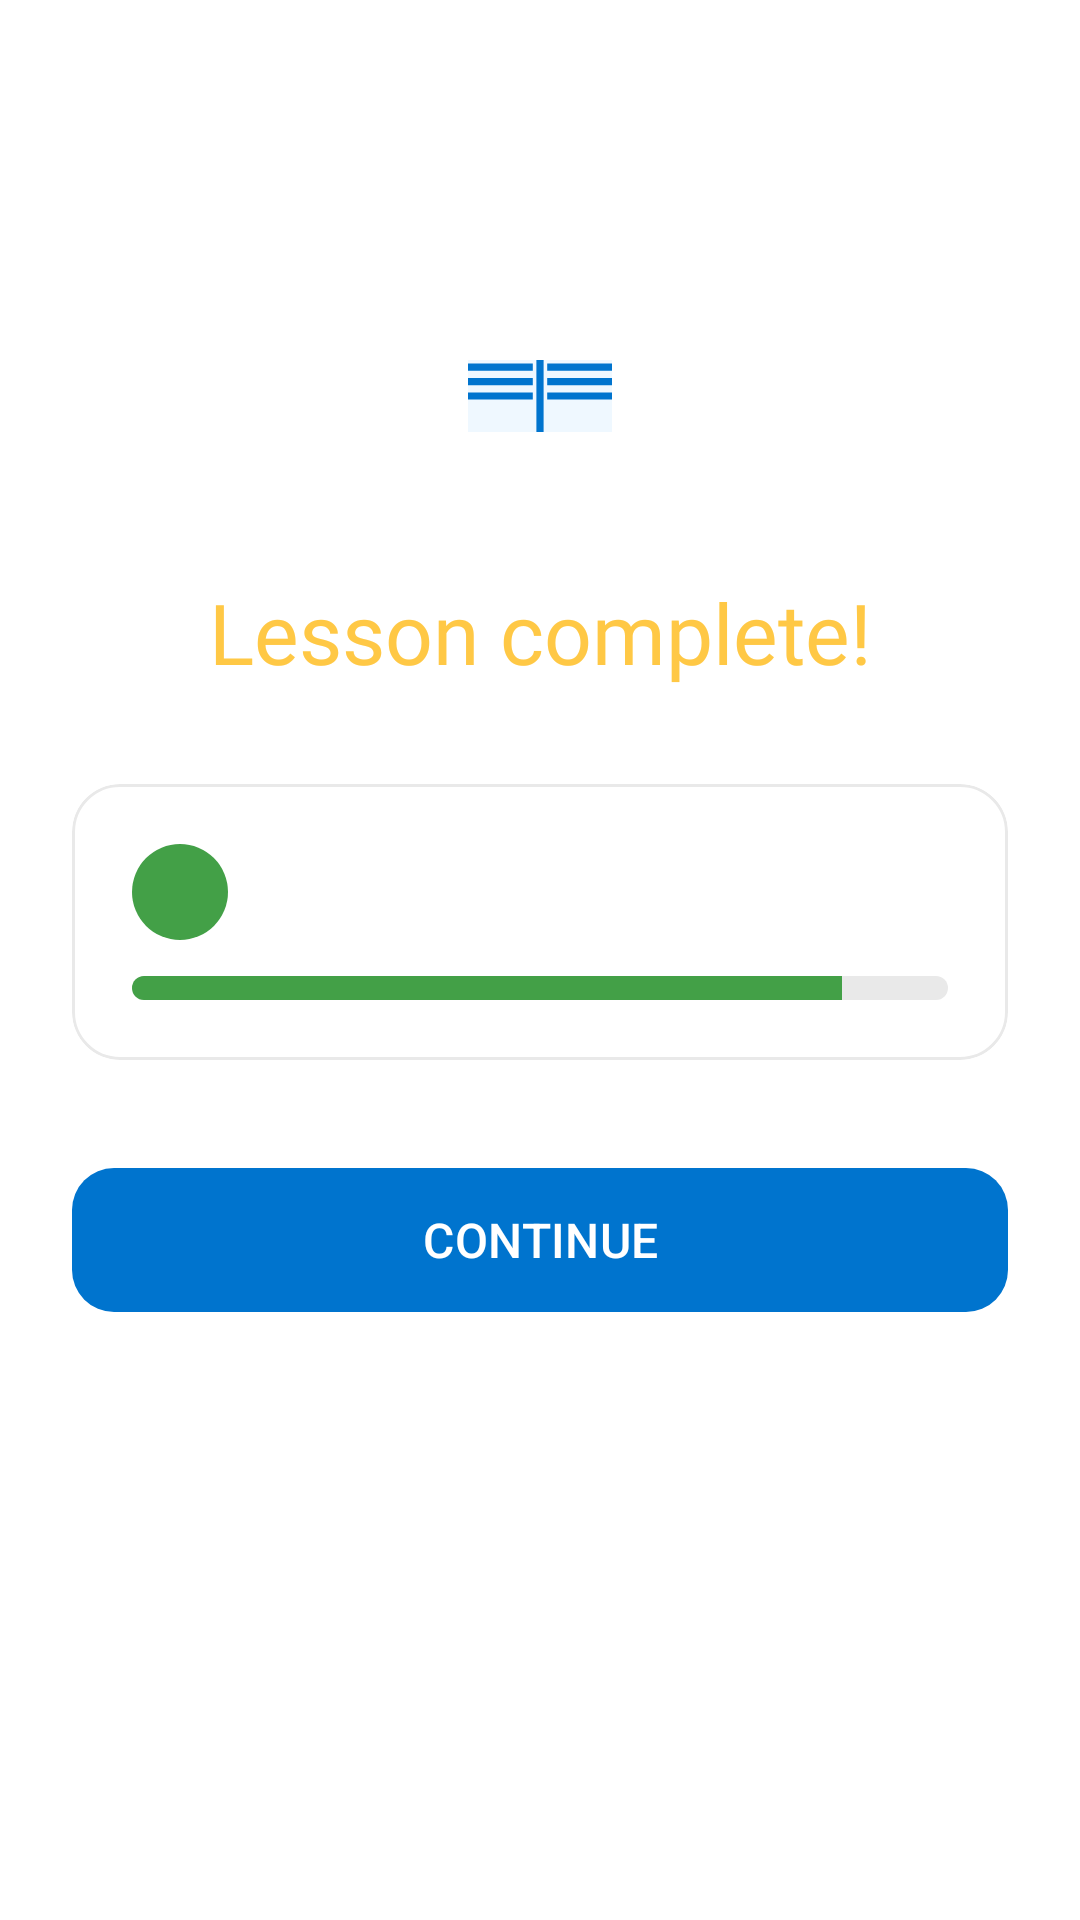

Layout XML and referenced resources for this Android screen:
<!-- AndroidManifest.xml: application theme Theme.ELearnLanguage -->
<!-- res/layout/fragment_lesson_complete.xml -->
<?xml version="1.0" encoding="utf-8"?>
<androidx.constraintlayout.widget.ConstraintLayout xmlns:android="http://schemas.android.com/apk/res/android"
    xmlns:app="http://schemas.android.com/apk/res-auto"
    xmlns:tools="http://schemas.android.com/tools"
    android:layout_width="match_parent"
    android:layout_height="match_parent"
    android:background="@color/app_surface"
    android:paddingStart="24dp"
    android:paddingEnd="24dp"
    tools:context=".presentation.ui.main_app.lesson.LessonCompleteFragment">

    <ImageView
        android:id="@+id/ivCelebration"
        android:layout_width="120dp"
        android:layout_height="120dp"
        android:contentDescription="@string/lesson_complete_celebration"
        android:src="@drawable/ic_study_illustration"
        app:layout_constraintEnd_toEndOf="parent"
        app:layout_constraintStart_toStartOf="parent"
        app:layout_constraintTop_toTopOf="parent"
        app:layout_constraintVertical_chainStyle="packed"
        android:layout_marginTop="48dp" />

    <TextView
        android:id="@+id/tvTitle"
        android:layout_width="wrap_content"
        android:layout_height="wrap_content"
        android:layout_marginTop="24dp"
        android:fontFamily="@font/lexend_bold"
        android:text="@string/lesson_complete_title"
        android:textColor="@color/secondary_100"
        android:textSize="28sp"
        app:layout_constraintEnd_toEndOf="parent"
        app:layout_constraintStart_toStartOf="parent"
        app:layout_constraintTop_toBottomOf="@id/ivCelebration" />

    <com.google.android.material.card.MaterialCardView
        android:id="@+id/cardScore"
        android:layout_width="match_parent"
        android:layout_height="wrap_content"
        android:layout_marginTop="32dp"
        app:cardBackgroundColor="@color/app_surface_card"
        app:cardCornerRadius="16dp"
        app:cardElevation="0dp"
        app:strokeColor="@color/neutral_20"
        app:strokeWidth="1dp"
        app:layout_constraintEnd_toEndOf="parent"
        app:layout_constraintStart_toStartOf="parent"
        app:layout_constraintTop_toBottomOf="@id/tvTitle">

        <LinearLayout
            android:layout_width="match_parent"
            android:layout_height="wrap_content"
            android:orientation="vertical"
            android:padding="20dp">

            <LinearLayout
                android:layout_width="match_parent"
                android:layout_height="wrap_content"
                android:gravity="center_vertical"
                android:orientation="horizontal">

                <ImageView
                    android:id="@+id/ivCorrect"
                    android:layout_width="32dp"
                    android:layout_height="32dp"
                    android:background="@drawable/bg_icon_circle_green"
                    android:contentDescription="@string/correct"
                    android:padding="6dp"
                    android:src="@drawable/ic_check_white" />

                <TextView
                    android:id="@+id/tvScoreText"
                    android:layout_width="wrap_content"
                    android:layout_height="wrap_content"
                    android:layout_marginStart="12dp"
                    android:fontFamily="@font/lexend_semibold"
                    android:textColor="@color/neutral_100"
                    android:textSize="18sp"
                    tools:text="13/15 Correct" />
            </LinearLayout>

            <ProgressBar
                android:id="@+id/progressScore"
                style="?android:attr/progressBarStyleHorizontal"
                android:layout_width="match_parent"
                android:layout_height="8dp"
                android:layout_marginTop="12dp"
                android:max="100"
                android:progress="87"
                android:progressDrawable="@drawable/bg_progress_bar"
                tools:progress="87" />
        </LinearLayout>
    </com.google.android.material.card.MaterialCardView>

    <com.google.android.material.button.MaterialButton
        android:id="@+id/btnContinue"
        android:layout_width="match_parent"
        android:layout_height="56dp"
        android:layout_marginTop="32dp"
        android:text="@string/lesson_complete_continue"
        android:textAllCaps="true"
        android:textColor="@android:color/white"
        android:textSize="16sp"
        app:backgroundTint="@color/primary_100"
        app:cornerRadius="14dp"
        app:layout_constraintBottom_toBottomOf="parent"
        app:layout_constraintEnd_toEndOf="parent"
        app:layout_constraintStart_toStartOf="parent"
        app:layout_constraintTop_toBottomOf="@id/cardScore"
        app:layout_constraintVertical_bias="0.0" />

</androidx.constraintlayout.widget.ConstraintLayout>
<!-- resources referenced by this layout -->
<resources>
  <color name="app_surface">#FFFFFF</color>
  <color name="app_surface_card">#FFFFFF</color>
  <color name="neutral_100">#2C313A</color>
  <color name="neutral_20">#E9E9E9</color>
  <color name="primary_100">#0074CE</color>
  <color name="secondary_100">#FFC845</color>
  <!-- drawable bg_icon_circle_green (drawable) -->
  <?xml version="1.0" encoding="utf-8"?>
  <shape xmlns:android="http://schemas.android.com/apk/res/android"
      android:shape="oval">
      <solid android:color="@color/status_green" />
      <size android:width="32dp" android:height="32dp" />
  </shape>
  <!-- drawable bg_progress_bar (drawable) -->
  <?xml version="1.0" encoding="utf-8"?>
  <layer-list xmlns:android="http://schemas.android.com/apk/res/android">
      <item android:id="@android:id/background">
          <shape android:shape="rectangle">
              <solid android:color="#E9E9E9" />
              <corners android:radius="4dp" />
          </shape>
      </item>
      <item android:id="@android:id/progress">
          <clip>
              <shape android:shape="rectangle">
                  <solid android:color="#43A047" />
                  <corners android:radius="4dp" />
              </shape>
          </clip>
      </item>
  </layer-list>
  <!-- drawable ic_study_illustration (drawable) -->
  <?xml version="1.0" encoding="utf-8"?>
  <vector xmlns:android="http://schemas.android.com/apk/res/android"
      android:width="100dp"
      android:height="100dp"
      android:viewportWidth="100"
      android:viewportHeight="100">
      
      <path
          android:fillColor="#FFFFFF"
          android:pathData="M50,30 C43,30 37,36 37,43 C37,50 43,56 50,56 C57,56 63,50 63,43 C63,36 57,30 50,30 Z" />
      
      <path
          android:fillColor="#EFF8FF"
          android:pathData="M30,60 L70,60 L70,80 L30,80 Z" />
      <path
          android:fillColor="#0074CE"
          android:pathData="M50,60 L50,80 M30,62 L48,62 M30,66 L48,66 M30,70 L48,70 M52,62 L70,62 M52,66 L70,66 M52,70 L70,70"
          android:strokeColor="#0074CE"
          android:strokeWidth="2" />
  </vector>
  <string name="correct">Correct</string>
  <string name="lesson_complete_celebration">Lesson complete celebration</string>
  <string name="lesson_complete_continue">Continue</string>
  <string name="lesson_complete_title">Lesson complete!</string>
  <style name="Theme.ELearnLanguage" parent="Base.Theme.ELearnLanguage" />
  <color name="status_green">#43A047</color>
  <style name="Base.Theme.ELearnLanguage" parent="Theme.Material3.DayNight.NoActionBar">
          
          
          <item name="android:windowBackground">@color/app_surface</item>
          <item name="android:colorBackground">@color/app_surface</item>
          <item name="colorSurface">@color/app_surface_card</item>
      </style>
</resources>
